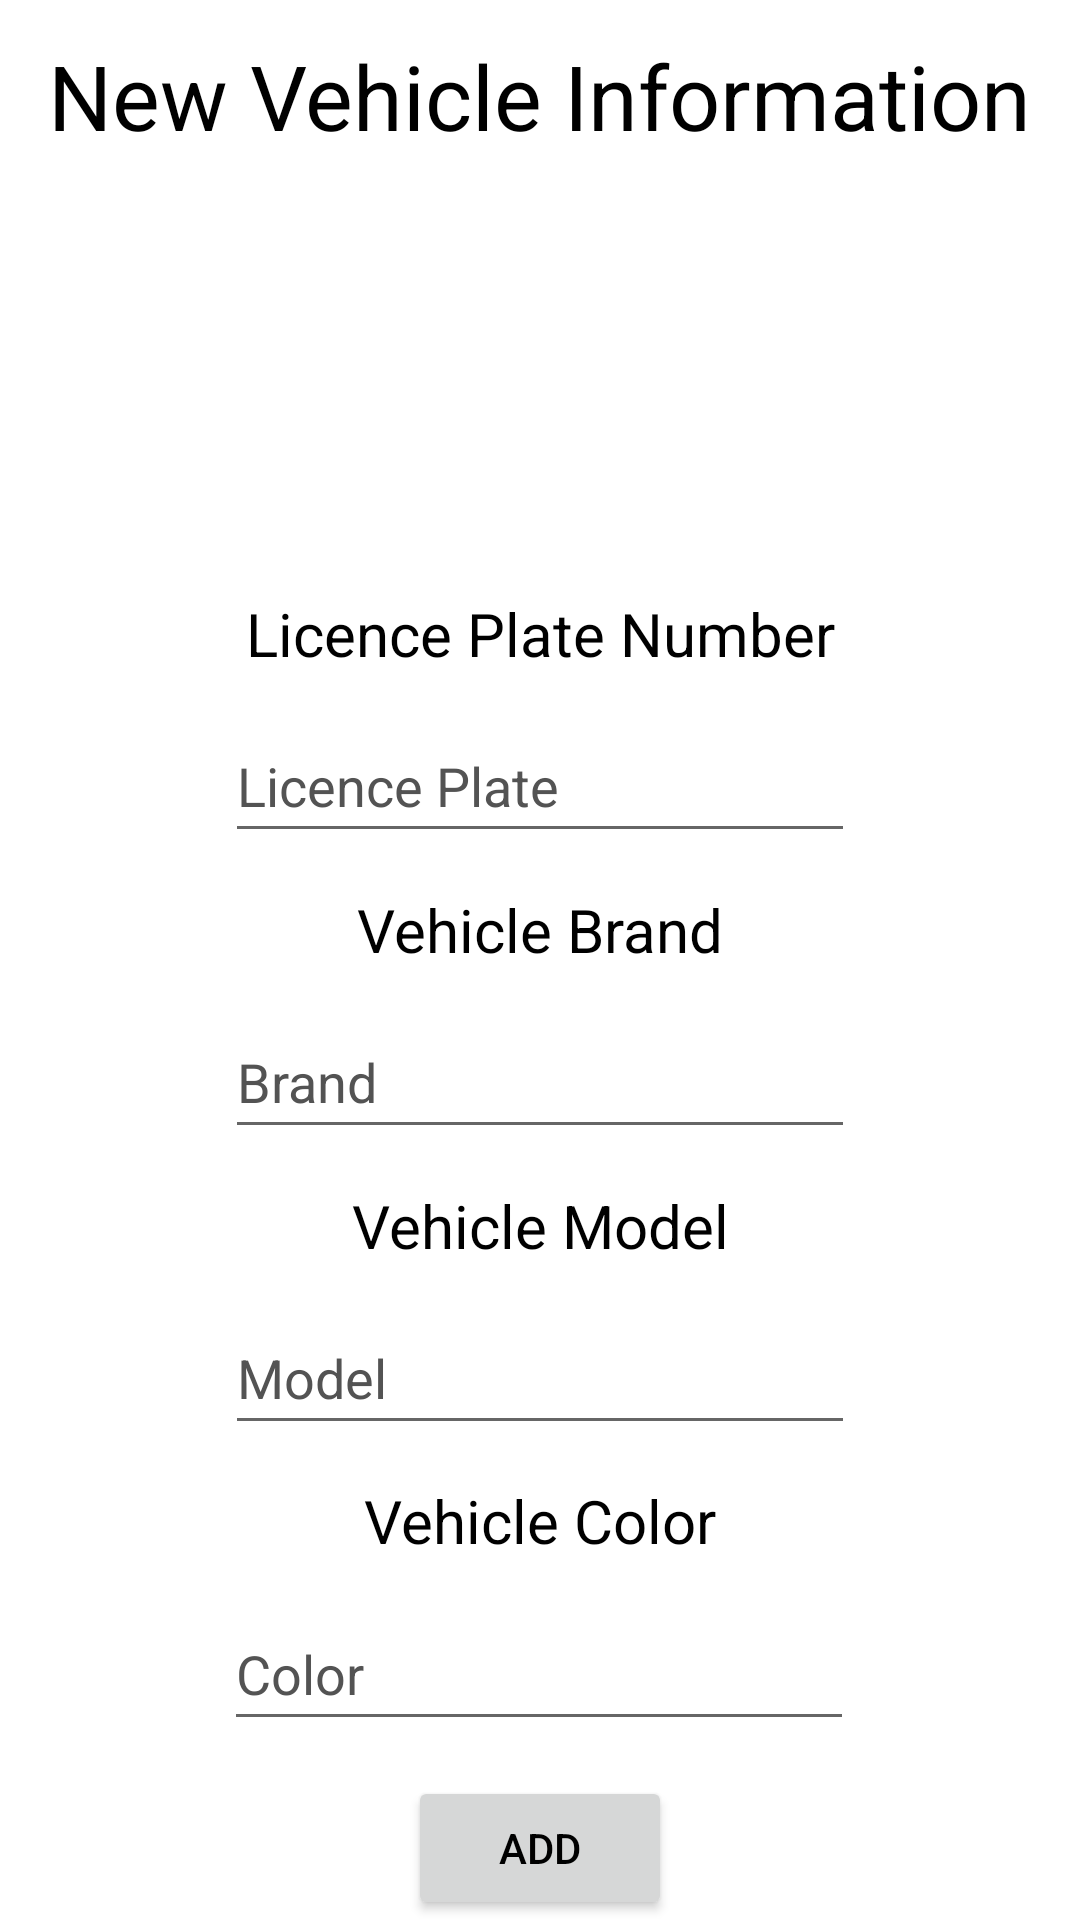

The Android layout XML behind this screen, and the referenced resources:
<!-- AndroidManifest.xml: application theme Theme.BilStop -->
<!-- res/layout/fragment_new_car.xml -->
<?xml version="1.0" encoding="utf-8"?>
<androidx.constraintlayout.widget.ConstraintLayout xmlns:android="http://schemas.android.com/apk/res/android"
    xmlns:app="http://schemas.android.com/apk/res-auto"
    xmlns:tools="http://schemas.android.com/tools"
    android:layout_width="match_parent"
    android:layout_height="match_parent"
    android:gravity="center_horizontal"
    android:orientation="vertical"
    tools:layout_editor_absoluteX="0dp"
    tools:layout_editor_absoluteY="0dp">

    <androidx.appcompat.widget.AppCompatEditText
        android:id="@+id/licence_plate"
        android:layout_width="wrap_content"
        android:layout_height="wrap_content"
        android:ems="10"
        android:hint="Licence Plate"
        android:inputType="textPersonName"
        android:minHeight="48dp"
        android:textColor="@color/white"
        android:textColorHint="#535353"
        app:layout_constraintBottom_toTopOf="@+id/textView11"
        app:layout_constraintEnd_toEndOf="parent"
        app:layout_constraintHorizontal_bias="0.5"
        app:layout_constraintStart_toStartOf="parent"
        app:layout_constraintTop_toBottomOf="@+id/textView10" />

    <TextView
        android:id="@+id/textView5"
        android:layout_width="wrap_content"
        android:layout_height="wrap_content"
        android:text="New Vehicle Information"
        android:textSize="30dp"
        app:layout_constraintBottom_toTopOf="@+id/imvCarPP"
        app:layout_constraintEnd_toEndOf="parent"
        app:layout_constraintHorizontal_bias="0.5"
        app:layout_constraintStart_toStartOf="parent"
        app:layout_constraintTop_toTopOf="parent" />

    <TextView
        android:textSize="20dp"

        android:id="@+id/textView10"
        android:layout_width="wrap_content"
        android:layout_height="wrap_content"
        android:text="Licence Plate Number"
        app:layout_constraintBottom_toTopOf="@+id/licence_plate"
        app:layout_constraintEnd_toEndOf="parent"
        app:layout_constraintHorizontal_bias="0.5"
        app:layout_constraintStart_toStartOf="parent"
        app:layout_constraintTop_toBottomOf="@+id/imvCarPP" />

    <TextView
        android:textSize="20dp"
        android:id="@+id/textView11"
        android:layout_width="wrap_content"
        android:layout_height="wrap_content"
        android:text="Vehicle Brand"
        app:layout_constraintBottom_toTopOf="@+id/brand"
        app:layout_constraintEnd_toEndOf="parent"
        app:layout_constraintHorizontal_bias="0.5"
        app:layout_constraintStart_toStartOf="parent"
        app:layout_constraintTop_toBottomOf="@+id/licence_plate" />

    <EditText
        android:id="@+id/brand"
        android:layout_width="wrap_content"
        android:layout_height="wrap_content"
        android:ems="10"
        android:hint="Brand"
        android:textColorHint="#535353"
        android:inputType="textPersonName"
        android:minHeight="48dp"
        android:textColor="@color/white"
        app:layout_constraintBottom_toTopOf="@+id/textView12"
        app:layout_constraintEnd_toEndOf="parent"
        app:layout_constraintHorizontal_bias="0.5"
        app:layout_constraintStart_toStartOf="parent"
        app:layout_constraintTop_toBottomOf="@+id/textView11" />

    <TextView
        android:textSize="20dp"
        android:id="@+id/textView12"
        android:layout_width="wrap_content"
        android:layout_height="wrap_content"
        android:text="Vehicle Model"
        app:layout_constraintBottom_toTopOf="@+id/model"
        app:layout_constraintEnd_toEndOf="parent"
        app:layout_constraintHorizontal_bias="0.5"
        app:layout_constraintStart_toStartOf="parent"
        app:layout_constraintTop_toBottomOf="@+id/brand" />

    <EditText
        android:id="@+id/model"
        android:layout_width="wrap_content"
        android:layout_height="wrap_content"
        android:ems="10"
        android:hint="Model"
        android:textColorHint="#535353"
        android:inputType="textPersonName"
        android:minHeight="48dp"
        android:textColor="@color/white"
        app:layout_constraintBottom_toTopOf="@+id/textView13"
        app:layout_constraintEnd_toEndOf="parent"
        app:layout_constraintHorizontal_bias="0.5"
        app:layout_constraintStart_toStartOf="parent"
        app:layout_constraintTop_toBottomOf="@+id/textView12" />

    <TextView
        android:textSize="20dp"
        android:id="@+id/textView13"
        android:layout_width="wrap_content"
        android:layout_height="wrap_content"
        android:text="Vehicle Color"
        app:layout_constraintBottom_toTopOf="@+id/color"
        app:layout_constraintEnd_toEndOf="parent"
        app:layout_constraintHorizontal_bias="0.5"
        app:layout_constraintStart_toStartOf="parent"
        app:layout_constraintTop_toBottomOf="@+id/model" />

    <EditText
        android:id="@+id/color"
        android:layout_width="wrap_content"
        android:layout_height="wrap_content"
        android:ems="10"
        android:hint="Color"
        android:inputType="textPersonName"
        android:minHeight="48dp"
        android:textColor="@color/white"
        android:textColorHint="#535353"
        app:layout_constraintBottom_toTopOf="@+id/add_button"
        app:layout_constraintEnd_toEndOf="parent"
        app:layout_constraintHorizontal_bias="0.497"
        app:layout_constraintStart_toStartOf="parent"
        app:layout_constraintTop_toBottomOf="@+id/textView13" />

    <Button
        android:id="@+id/add_button"
        android:layout_width="wrap_content"
        android:layout_height="wrap_content"
        android:text="Add"
        app:iconTint="#FF9800"
        app:layout_constraintBottom_toBottomOf="parent"
        app:layout_constraintEnd_toEndOf="parent"
        app:layout_constraintHorizontal_bias="0.5"
        app:layout_constraintStart_toStartOf="parent" />

    <ImageView
        android:id="@+id/imvCarPP"
        android:layout_width="138dp"
        android:layout_height="122dp"
        app:layout_constraintBottom_toTopOf="@+id/textView10"
        app:layout_constraintEnd_toEndOf="parent"
        app:layout_constraintHorizontal_bias="0.5"
        app:layout_constraintStart_toStartOf="parent"
        app:layout_constraintTop_toBottomOf="@+id/textView5"
        app:srcCompat="@drawable/car_iconn"
        android:background="@android:color/transparent"
        />

 

</androidx.constraintlayout.widget.ConstraintLayout>
<!-- resources referenced by this layout -->
<resources>
  <color name="orange">@android:color/holo_orange_dark</color>
  <color name="white">#FFFFFFFF</color>
  <!-- drawable car_iconn: png bitmap (drawable, 7486 bytes) -->
  <style name="Theme.BilStop" parent="Theme.MaterialComponents.Light.DarkActionBar">
          
          <item name="colorPrimary">@color/white</item>
          <item name="colorPrimaryVariant">@color/purple_700</item>
          <item name="colorOnPrimary">@color/black</item>
          
          <item name="colorSecondary">@color/teal_200</item>
          <item name="colorSecondaryVariant">@color/teal_700</item>
          <item name="colorOnSecondary">@color/black</item>
          
          <item name="android:statusBarColor" tools:targetApi="l">@color/black</item>
          
          <item name="android:textColor">@color/black</item>
  
          <item name="windowActionBar">false</item>
          <item name="windowNoTitle">true</item>
          <item name="android:windowFullscreen">false</item>
          <item name="bottomNavigationStyle">@style/Widget.MaterialComponents.BottomNavigationView.Colored</item>
  
      </style>
  <color name="purple_700">#FF3700B3</color>
  <color name="black">#FF000000</color>
  <color name="teal_200">#FF03DAC5</color>
  <color name="teal_700">#FF018786</color>
</resources>
